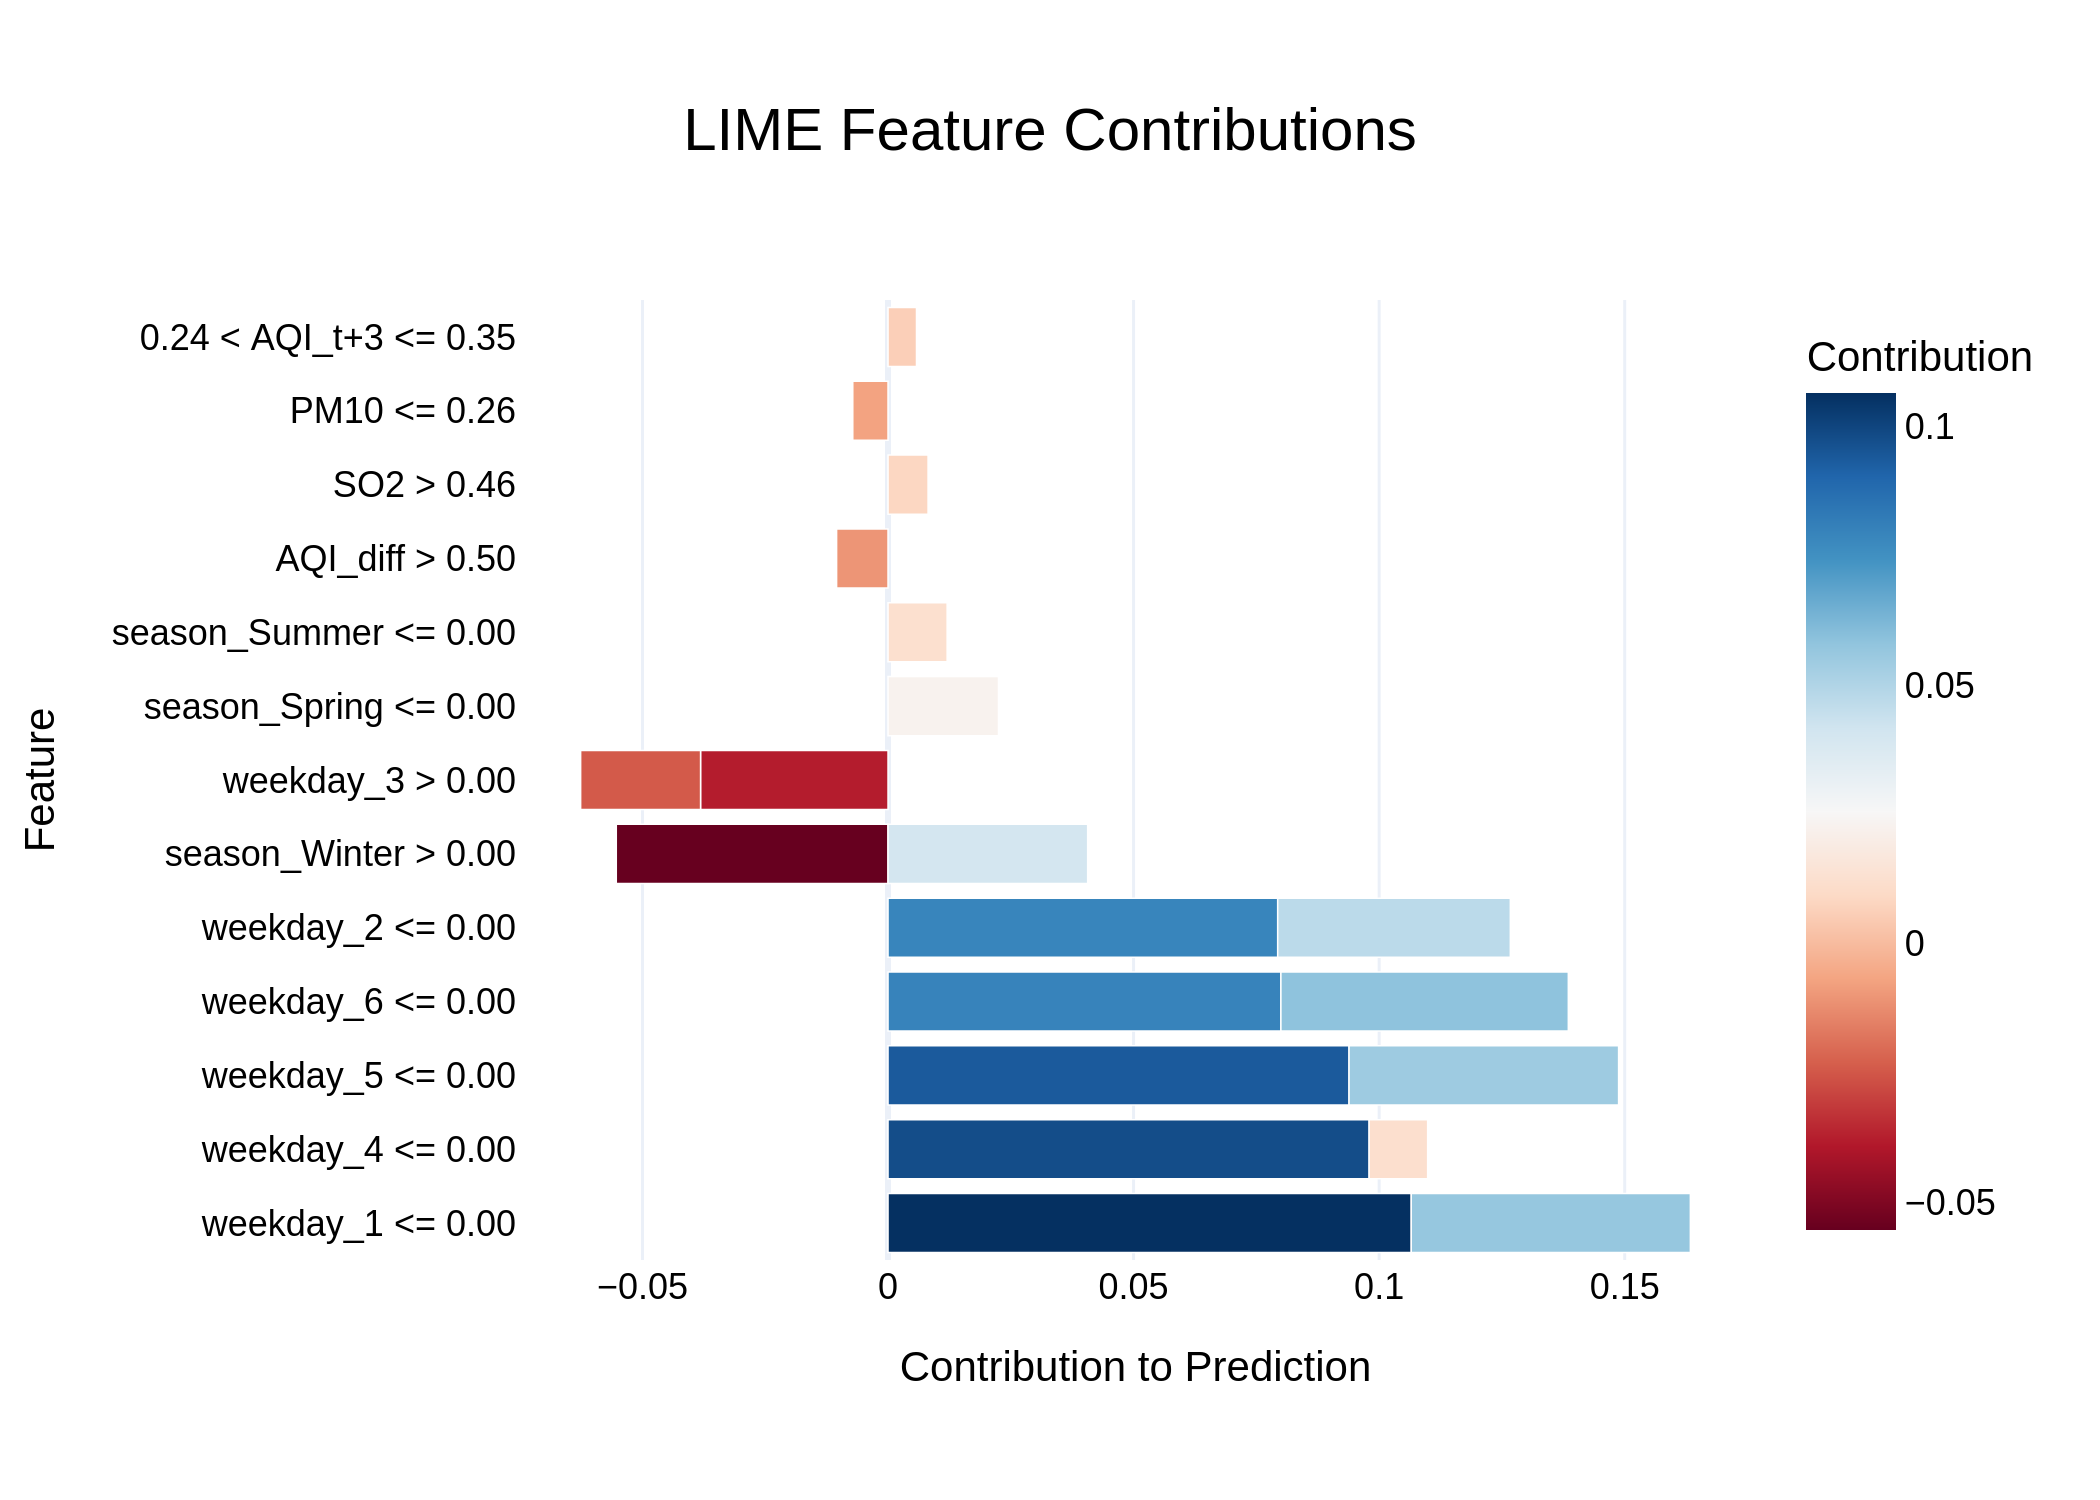

Values plotted in this chart, from the file beside it:
Feature, Contribution
weekday_1 <= 0.00, 0.1065
weekday_4 <= 0.00, 0.09796
weekday_5 <= 0.00, 0.09387
weekday_6 <= 0.00, 0.08
weekday_2 <= 0.00, 0.07934
weekday_6 <= 0.00, 0.05852
weekday_1 <= 0.00, 0.05683
season_Winter > 0.00, -0.05533
weekday_5 <= 0.00, 0.05489
weekday_2 <= 0.00, 0.04737
season_Winter > 0.00, 0.04065
weekday_3 > 0.00, -0.03817
weekday_3 > 0.00, -0.02441
season_Spring <= 0.00, 0.02249
season_Summer <= 0.00, 0.01204
weekday_4 <= 0.00, 0.01191
AQI_diff > 0.50, -0.01047
SO2 > 0.46, 0.008159
PM10 <= 0.26, -0.007174
0.24 < AQI_t+3 <= 0.35, 0.0058
